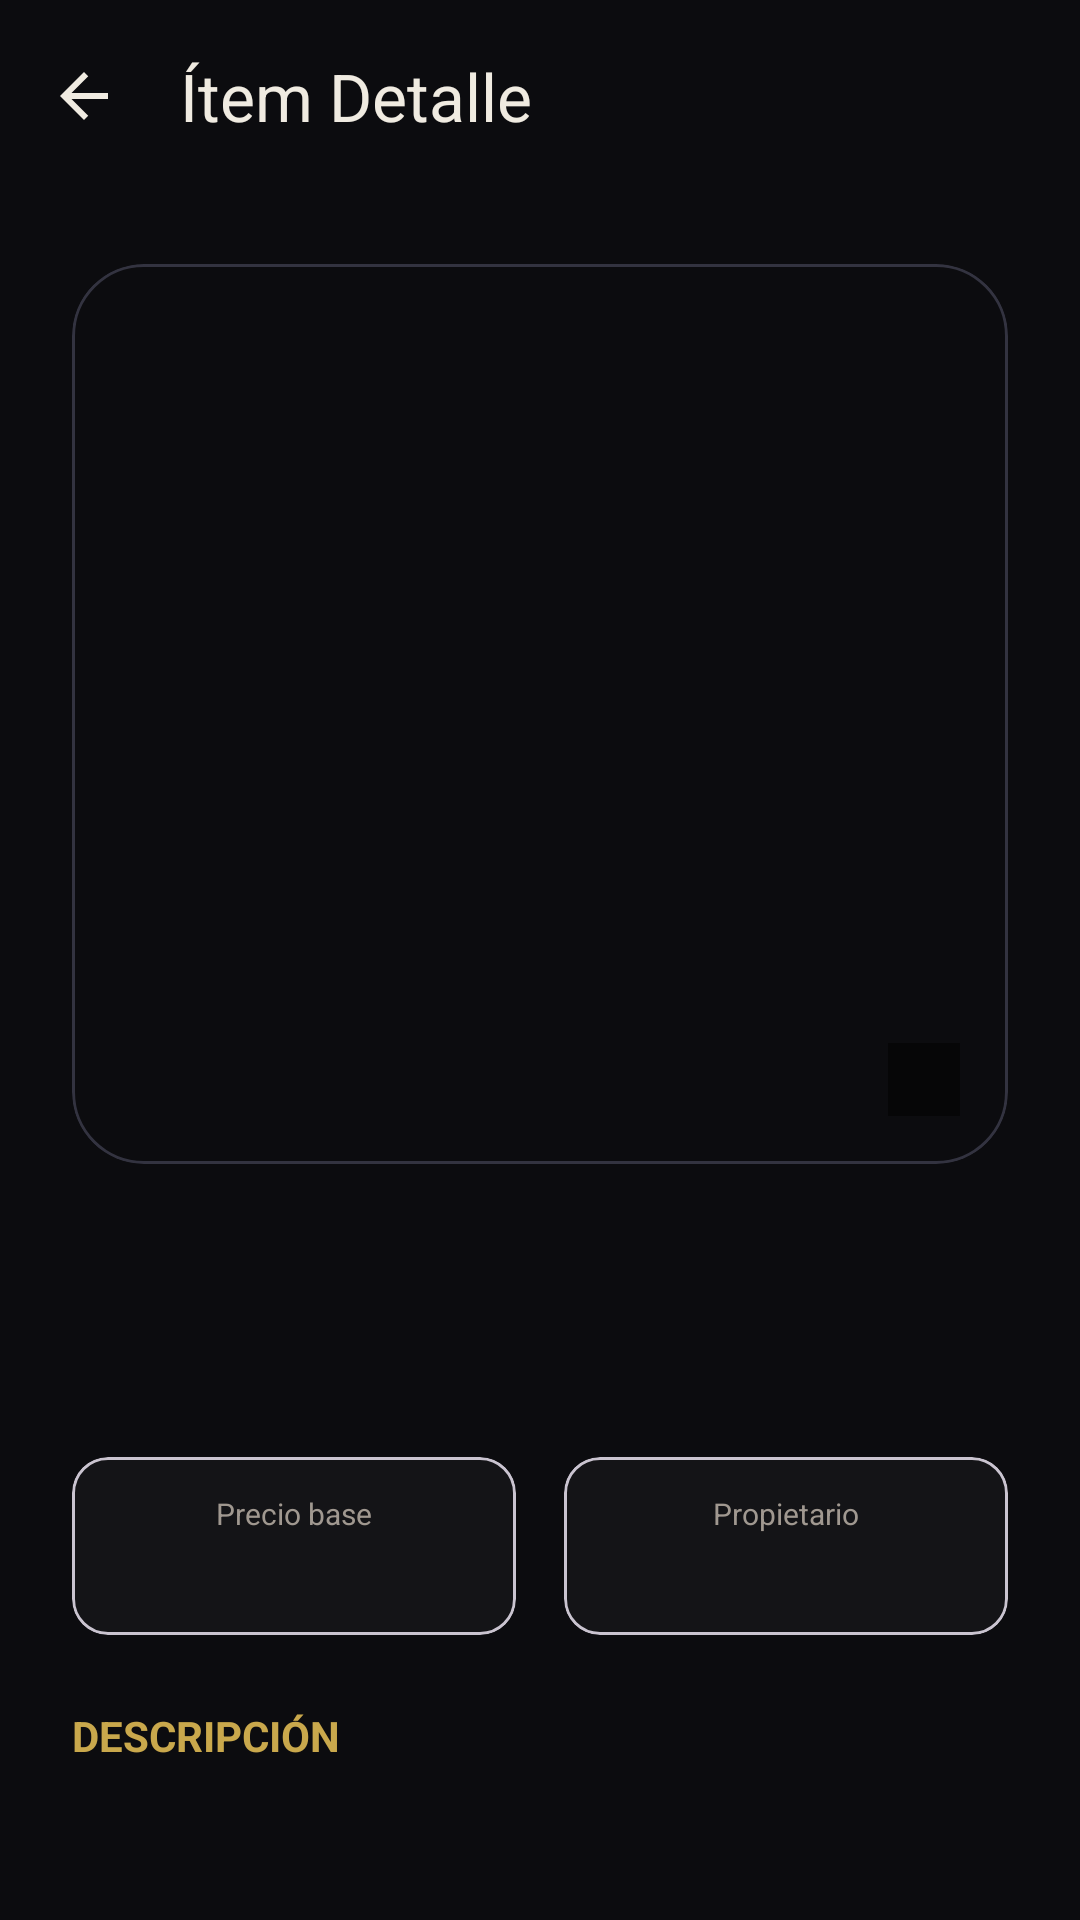

The Android layout XML behind this screen, and the referenced resources:
<!-- AndroidManifest.xml: application theme Theme.Subastarandroid -->
<!-- res/layout/activity_detalle_item.xml -->
<?xml version="1.0" encoding="utf-8"?>
<androidx.coordinatorlayout.widget.CoordinatorLayout
    xmlns:android="http://schemas.android.com/apk/res/android"
    xmlns:app="http://schemas.android.com/apk/res-auto"
    xmlns:tools="http://schemas.android.com/tools"
    android:layout_width="match_parent"
    android:layout_height="match_parent"
    android:background="@color/primario">

    <com.google.android.material.appbar.AppBarLayout
        android:layout_width="match_parent"
        android:layout_height="wrap_content"
        android:background="@color/primario">
        <com.google.android.material.appbar.MaterialToolbar
            android:id="@+id/toolbar"
            android:layout_width="match_parent"
            android:layout_height="?attr/actionBarSize"
            app:navigationIcon="@drawable/ic_arrow_back"
            app:navigationIconTint="@color/texto_ppal"
            app:title="Ítem Detalle"
            app:titleTextColor="@color/texto_ppal" />
    </com.google.android.material.appbar.AppBarLayout>

    <androidx.core.widget.NestedScrollView
        android:layout_width="match_parent"
        android:layout_height="match_parent"
        app:layout_behavior="@string/appbar_scrolling_view_behavior">

        <LinearLayout
            android:layout_width="match_parent"
            android:layout_height="wrap_content"
            android:orientation="vertical"
            android:padding="24dp">

            <com.google.android.material.card.MaterialCardView
                android:layout_width="match_parent"
                android:layout_height="300dp"
                app:cardBackgroundColor="@color/primario" app:cardCornerRadius="24dp"
                app:cardElevation="0dp"
                app:strokeWidth="1dp"
                app:strokeColor="@color/bordes">

                <androidx.constraintlayout.widget.ConstraintLayout
                    android:layout_width="match_parent"
                    android:layout_height="match_parent">

                    <androidx.viewpager2.widget.ViewPager2
                        android:id="@+id/vpImagenes"
                        android:layout_width="match_parent"
                        android:layout_height="match_parent" />

                    <TextView
                        android:id="@+id/tvContadorFotos"
                        android:layout_width="wrap_content"
                        android:layout_height="wrap_content"
                        android:layout_margin="16dp"
                        android:background="#80000000"
                        android:paddingHorizontal="12dp"
                        android:paddingVertical="4dp"
                        android:textColor="@android:color/white"
                        android:textSize="12sp"
                        android:textStyle="bold"
                        app:layout_constraintBottom_toBottomOf="parent"
                        app:layout_constraintEnd_toEndOf="parent"
                        tools:text="1 / 3" />
                </androidx.constraintlayout.widget.ConstraintLayout>

            </com.google.android.material.card.MaterialCardView>

            <TextView
                android:id="@+id/tvDetalleCategoria"
                android:layout_width="wrap_content"
                android:layout_height="wrap_content"
                android:layout_marginTop="24dp"
                tools:text="CATEGORÍA - ÍTEM #X"
                android:textColor="@color/secundario"
                android:textSize="12sp"
                android:textStyle="bold" />

            <TextView
                android:id="@+id/tvDetalleTitulo"
                android:layout_width="match_parent"
                android:layout_height="wrap_content"
                tools:text="Nombre del Producto"
                android:textColor="@color/texto_ppal"
                android:textSize="28sp"
                android:textStyle="bold" />

            <LinearLayout
                android:layout_width="match_parent"
                android:layout_height="wrap_content"
                android:layout_marginTop="20dp"
                android:orientation="horizontal"
                android:weightSum="2">

                <com.google.android.material.card.MaterialCardView
                    android:layout_width="0dp"
                    android:layout_height="wrap_content"
                    android:layout_weight="1"
                    android:layout_marginEnd="8dp"
                    app:cardBackgroundColor="@color/fondo_sec_b"
                    app:cardCornerRadius="12dp">
                    <LinearLayout
                        android:layout_width="match_parent"
                        android:layout_height="wrap_content"
                        android:orientation="vertical"
                        android:padding="12dp"
                        android:gravity="center">
                        <TextView android:layout_width="wrap_content" android:layout_height="wrap_content" android:text="Precio base" android:textColor="@color/texto_sec" android:textSize="10sp"/>
                        <TextView android:id="@+id/tvDetallePrecio" android:layout_width="wrap_content" android:layout_height="wrap_content" tools:text="USD -" android:textColor="@color/texto_ppal" android:textStyle="bold" android:textSize="16sp"/>
                    </LinearLayout>
                </com.google.android.material.card.MaterialCardView>

                <com.google.android.material.card.MaterialCardView
                    android:layout_width="0dp"
                    android:layout_height="wrap_content"
                    android:layout_weight="1"
                    android:layout_marginStart="8dp"
                    app:cardBackgroundColor="@color/fondo_sec_b"
                    app:cardCornerRadius="12dp">
                    <LinearLayout
                        android:layout_width="match_parent"
                        android:layout_height="wrap_content"
                        android:orientation="vertical"
                        android:padding="12dp"
                        android:gravity="center">
                        <TextView android:layout_width="wrap_content" android:layout_height="wrap_content" android:text="Propietario" android:textColor="@color/texto_sec" android:textSize="10sp"/>
                        <TextView android:id="@+id/tvDetalleDuenio" android:layout_width="wrap_content" android:layout_height="wrap_content" tools:text="Dr. Fernández" android:textColor="@color/texto_ppal" android:textStyle="bold" android:textSize="16sp"/>
                    </LinearLayout>
                </com.google.android.material.card.MaterialCardView>
            </LinearLayout>

            <TextView
                android:layout_width="wrap_content"
                android:layout_height="wrap_content"
                android:layout_marginTop="24dp"
                android:text="DESCRIPCIÓN"
                android:textColor="@color/secundario"
                android:textSize="14sp"
                android:textStyle="bold" />

            <TextView
                android:id="@+id/tvDetalleDescripcion"
                android:layout_width="match_parent"
                android:layout_height="wrap_content"
                android:layout_marginTop="8dp"
                android:lineSpacingExtra="4dp"
                tools:text="..."
                android:textColor="@color/texto_sec"
                android:textSize="15sp" />

            <com.google.android.material.button.MaterialButton
                android:id="@+id/btnPujar"
                android:layout_width="match_parent"
                android:layout_height="60dp"
                android:layout_marginTop="32dp"
                android:layout_marginBottom="40dp"
                android:text="PARTICIPAR EN LA PUJA"
                android:textColor="@color/primario"
                android:textStyle="bold"
                app:backgroundTint="@color/secundario"
                app:cornerRadius="30dp"
                android:visibility="gone" />
        </LinearLayout>
    </androidx.core.widget.NestedScrollView>
</androidx.coordinatorlayout.widget.CoordinatorLayout>
<!-- resources referenced by this layout -->
<resources>
  <color name="bordes">#333340</color>
  <color name="fondo_sec_b">#141417</color>
  <color name="primario">#0C0C0F</color>
  <color name="secundario">#C9A84C</color>
  <color name="texto_ppal">#F0EBE1</color>
  <color name="texto_sec">#A09890</color>
  <!-- drawable ic_arrow_back (drawable) -->
  <vector xmlns:android="http://schemas.android.com/apk/res/android" android:autoMirrored="true" android:height="24dp" android:tint="#F0EBE1" android:viewportHeight="24" android:viewportWidth="24" android:width="24dp">
        
      <path android:fillColor="@android:color/white" android:pathData="M20,11H7.83l5.59,-5.59L12,4l-8,8 8,8 1.41,-1.41L7.83,13H20v-2z"/>
      
  </vector>
  <style name="Theme.Subastarandroid" parent="Base.Theme.Subastarandroid" />
  <style name="Base.Theme.Subastarandroid" parent="Theme.Material3.DayNight.NoActionBar">
          
          
      </style>
</resources>
